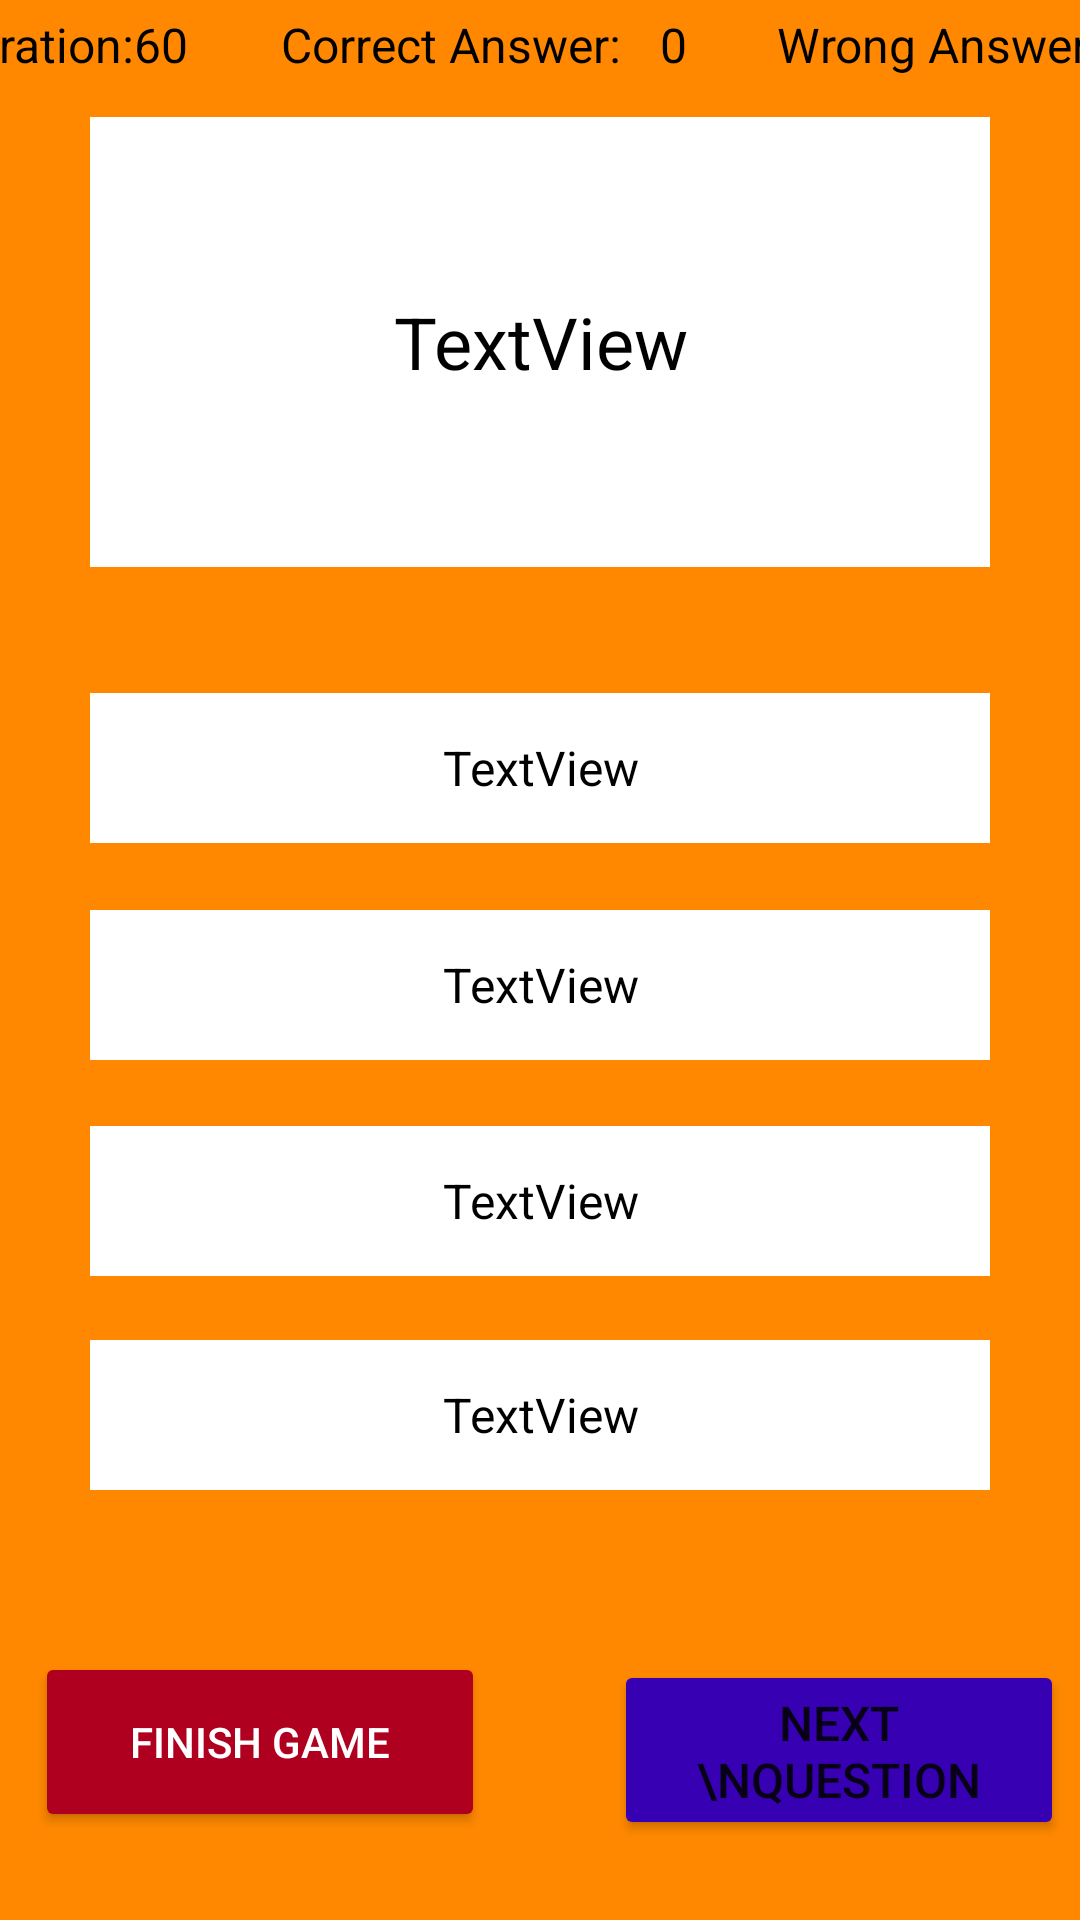

Layout XML and referenced resources for this Android screen:
<!-- AndroidManifest.xml: application theme Theme.QuizGame -->
<!-- res/layout/activity_quiz_page.xml -->
<?xml version="1.0" encoding="utf-8"?>
<androidx.constraintlayout.widget.ConstraintLayout xmlns:android="http://schemas.android.com/apk/res/android"
    xmlns:app="http://schemas.android.com/apk/res-auto"
    xmlns:tools="http://schemas.android.com/tools"
    android:layout_width="match_parent"
    android:layout_height="match_parent"
    android:background="@android:color/holo_orange_dark"
    tools:context=".Quiz_page">

    <TextView
        android:id="@+id/textView6"
        android:layout_width="wrap_content"
        android:layout_height="wrap_content"
        android:layout_marginStart="10dp"
        android:layout_marginTop="4dp"
        android:layout_marginEnd="2dp"
        android:text="Wrong Answer:"
        android:textColor="#000000"
        android:textSize="16sp"
        app:layout_constraintEnd_toStartOf="@+id/textViewWrong"
        app:layout_constraintStart_toEndOf="@+id/textViewCorrect"
        app:layout_constraintTop_toTopOf="parent" />

    <TextView
        android:id="@+id/textView4"
        android:layout_width="wrap_content"
        android:layout_height="wrap_content"
        android:layout_marginStart="30dp"
        android:layout_marginTop="4dp"
        android:layout_marginEnd="1dp"
        android:text="Correct Answer:"
        android:textColor="#000000"
        android:textSize="16sp"
        app:layout_constraintEnd_toStartOf="@+id/textViewCorrect"
        app:layout_constraintStart_toEndOf="@+id/textViewTime"
        app:layout_constraintTop_toTopOf="parent" />

    <TextView
        android:id="@+id/textViewCorrect"
        android:layout_width="wrap_content"
        android:layout_height="wrap_content"
        android:layout_marginStart="12dp"
        android:layout_marginTop="4dp"
        android:layout_marginEnd="20dp"
        android:text="0"
        android:textColor="#000000"
        android:textSize="16sp"
        app:layout_constraintEnd_toStartOf="@+id/textView6"
        app:layout_constraintStart_toEndOf="@+id/textView4"
        app:layout_constraintTop_toTopOf="parent" />

    <TextView
        android:id="@+id/textView2"
        android:layout_width="wrap_content"
        android:layout_height="wrap_content"
        android:layout_marginStart="10dp"
        android:layout_marginTop="4dp"
        android:text="Duration:"
        android:textColor="#000000"
        android:textSize="16sp"
        app:layout_constraintEnd_toStartOf="@+id/textViewTime"
        app:layout_constraintStart_toStartOf="parent"
        app:layout_constraintTop_toTopOf="parent" />

    <TextView
        android:id="@+id/textViewTime"
        android:layout_width="wrap_content"
        android:layout_height="wrap_content"
        android:layout_marginTop="4dp"
        android:layout_marginEnd="1dp"
        android:text="60"
        android:textColor="#000000"
        android:textSize="16sp"
        app:layout_constraintEnd_toStartOf="@+id/textView4"
        app:layout_constraintStart_toEndOf="@+id/textView2"
        app:layout_constraintTop_toTopOf="parent" />

    <TextView
        android:id="@+id/textViewWrong"
        android:layout_width="wrap_content"
        android:layout_height="wrap_content"
        android:layout_marginStart="2dp"
        android:layout_marginTop="4dp"
        android:layout_marginEnd="10dp"
        android:text="0"
        android:textColor="#000000"
        android:textSize="16sp"
        app:layout_constraintEnd_toEndOf="parent"
        app:layout_constraintStart_toEndOf="@+id/textView6"
        app:layout_constraintTop_toTopOf="parent" />

    <TextView
        android:id="@+id/textViewC"
        android:layout_width="300dp"
        android:layout_height="50dp"
        android:layout_marginStart="55dp"
        android:layout_marginEnd="55dp"
        android:layout_marginBottom="8dp"
        android:background="@color/white"
        android:gravity="center"
        android:text="TextView"
        android:textColor="#000000"
        android:textSize="16sp"
        app:layout_constraintBottom_toTopOf="@+id/textViewD"
        app:layout_constraintEnd_toEndOf="parent"
        app:layout_constraintStart_toStartOf="parent"
        app:layout_constraintTop_toBottomOf="@+id/textViewB" />

    <TextView
        android:id="@+id/textViewQuestion"
        android:layout_width="300dp"
        android:layout_height="150dp"
        android:layout_marginStart="30dp"
        android:layout_marginEnd="30dp"
        android:layout_marginBottom="29dp"
        android:background="@color/white"
        android:gravity="center"
        android:text="TextView"
        android:textColor="#000000"
        android:textSize="24sp"
        app:layout_constraintBottom_toTopOf="@+id/textViewA"
        app:layout_constraintEnd_toEndOf="parent"
        app:layout_constraintStart_toStartOf="parent"
        app:layout_constraintTop_toBottomOf="@+id/textView2" />

    <TextView
        android:id="@+id/textViewA"
        android:layout_width="300dp"
        android:layout_height="50dp"
        android:layout_marginStart="55dp"
        android:layout_marginEnd="55dp"
        android:layout_marginBottom="9dp"
        android:background="@color/white"
        android:gravity="center"
        android:text="TextView"
        android:textColor="#000000"
        android:textSize="16sp"
        app:layout_constraintBottom_toTopOf="@+id/textViewB"
        app:layout_constraintEnd_toEndOf="parent"
        app:layout_constraintStart_toStartOf="parent"
        app:layout_constraintTop_toBottomOf="@+id/textViewQuestion" />

    <TextView
        android:id="@+id/textViewB"
        android:layout_width="300dp"
        android:layout_height="50dp"
        android:layout_marginStart="55dp"
        android:layout_marginEnd="55dp"
        android:layout_marginBottom="9dp"
        android:background="@color/white"
        android:gravity="center"
        android:text="TextView"
        android:textColor="#000000"
        android:textSize="16sp"
        app:layout_constraintBottom_toTopOf="@+id/textViewC"
        app:layout_constraintEnd_toEndOf="parent"
        app:layout_constraintStart_toStartOf="parent"
        app:layout_constraintTop_toBottomOf="@+id/textViewA" />

    <TextView
        android:id="@+id/textViewD"
        android:layout_width="300dp"
        android:layout_height="50dp"
        android:layout_marginStart="55dp"
        android:layout_marginEnd="55dp"
        android:layout_marginBottom="14dp"
        android:background="@color/white"
        android:gravity="center"
        android:text="TextView"
        android:textColor="#000000"
        android:textSize="16sp"
        app:layout_constraintBottom_toTopOf="@+id/buttonFinish"
        app:layout_constraintEnd_toEndOf="parent"
        app:layout_constraintStart_toStartOf="parent"
        app:layout_constraintTop_toBottomOf="@+id/textViewC" />

    <Button
        android:id="@+id/buttonNext"
        android:layout_width="150dp"
        android:layout_height="60dp"
        android:layout_marginEnd="31dp"
        android:layout_marginBottom="16dp"
        android:backgroundTint="@color/purple_700"
        android:text="Next \nQuestion"
        android:textSize="16sp"
        app:layout_constraintBottom_toBottomOf="parent"
        app:layout_constraintEnd_toEndOf="parent"
        app:layout_constraintStart_toEndOf="@+id/buttonFinish"
        app:layout_constraintTop_toBottomOf="@+id/textViewWrong"
        app:layout_constraintVertical_bias="0.98" />

    <Button
        android:id="@+id/buttonFinish"
        android:layout_width="150dp"
        android:layout_height="60dp"
        android:layout_marginStart="37dp"
        android:layout_marginTop="27dp"
        android:layout_marginEnd="43dp"
        android:layout_marginBottom="16dp"
        android:backgroundTint="@color/design_default_color_error"
        android:text="Finish Game"
        android:textColor="#FFFFFF"
        app:layout_constraintBottom_toBottomOf="parent"
        app:layout_constraintEnd_toStartOf="@+id/buttonNext"
        app:layout_constraintStart_toStartOf="parent"
        app:layout_constraintTop_toBottomOf="@+id/textViewD" />

</androidx.constraintlayout.widget.ConstraintLayout>
<!-- resources referenced by this layout -->
<resources>
  <style name="Theme.QuizGame" parent="Theme.MaterialComponents.DayNight.DarkActionBar">
          
          <item name="colorPrimary">#FF5722</item>
          <item name="colorPrimaryVariant">#FF5722</item>
          <item name="colorOnPrimary">@color/white</item>
          
          <item name="colorSecondary">@color/teal_200</item>
          <item name="colorSecondaryVariant">@color/teal_700</item>
          <item name="colorOnSecondary">@color/black</item>
          
          <item name="android:statusBarColor">?attr/colorPrimaryVariant</item>
          
      </style>
  <!-- not gathered from this repository: default colours our renderer supplied (Android Studio template values) -->
  <color name="purple_700">#FF3700B3</color>
  <color name="teal_200">#FF03DAC5</color>
  <color name="teal_700">#FF018786</color>
  <color name="black">#FF000000</color>
  <color name="white">#FFFFFFFF</color>
</resources>
